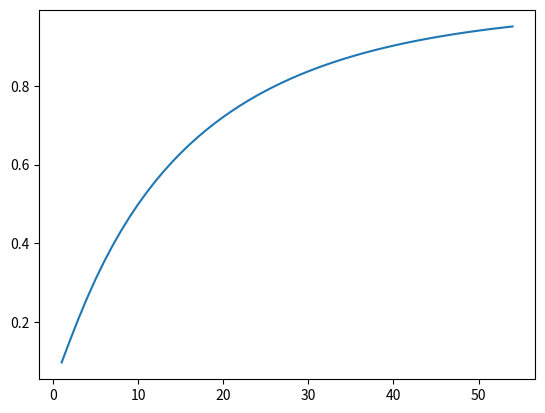

The script that saved this image:
from scipy.stats import beta
import matplotlib.pyplot as plt
import numpy as np
import scipy.integrate as integrate

a = 6
b = 1

y, err = integrate.quad(lambda x: beta.pdf(x, a, b), 0.4, 0.6)
print(f"Exercise 9.1: {y:.2%}")

times = 1
data = []
while True:
    y, err = integrate.quad(lambda x: beta.pdf(x, 6 + times, 1 + times), 0.4, 0.6)
    data.append((times, y))
    if y >= 0.95:
        break
    times += 1

print(f"Exercise 9.2: {times} times")

plt.plot(*zip(*data))
plt.show()

more_times = 1
while True:
    y, err = integrate.quad(lambda x: beta.pdf(x, 6 + times + more_times, 1 + times), 0.4, 0.6)
    if y < 0.5:
        break
    more_times += 1

print(f"Exercise 9.3: {more_times} times more")
